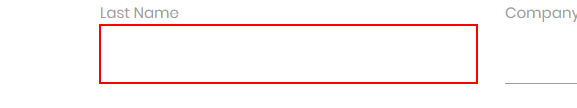
Workflow: Main

Step 1: type "my_last_name" into the text box
